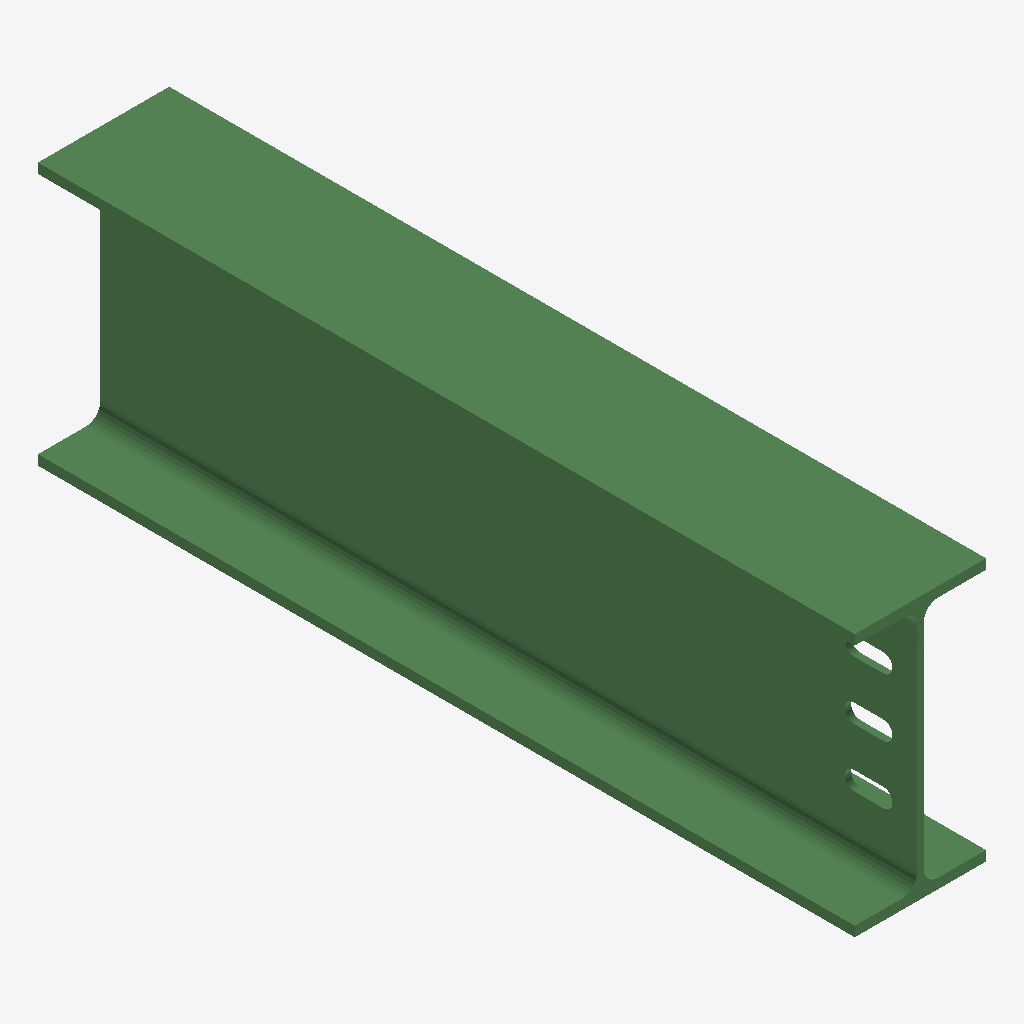
Isometric view of an IFC building model (IFC-SPF (STEP), schema IFC2X3, length unit millimetre), seen from the south-west, elements coloured by IFC class: 1 beam (green).
Extent 0.135 m × 0.840 m × 0.270 m (x, y, z). Storeys (1): Undefined at 0.00 m. Elements (1): 1 IfcBeam.

HEADER;
FILE_DESCRIPTION(('ViewDefinition[AISC_Steel_Detailing]','Option [BaseQuantities:Off]','Option [GridExport:On]','Option [Assemblies:Off]','Option [Bolts:On]','Option [Rebars:On]','Option [PourObjects:Off]','Option [Welds:On]','Option [SurfaceTreatments:On]','Option [LocationBy:0]','Option [ViewColors:Off]','Option [SectionedSpine:Off]','[2 more]'),'2;1');
FILE_NAME('b_1111_Qty_1.ifc','2026-05-16T11:52:51',('GIOVANNIPC\\gcorrea'),('Structural Designer'),'IFC Database version: Work','Tekla Structures 2020 Service Pack 5, IFC Export','');
FILE_SCHEMA(('IFC2X3'));
ENDSEC;
DATA;
#37=IFCPROJECT('2G7ZFDNE16yBDU14FA92Me',#5,'Proyecto',$,$,$,$,(#11),#36);
#39=IFCSITE('2xvEzEinjBTea80yOTcujY',#5,'Obra',$,$,#38,$,$,.ELEMENT.,$,$,$,$,$);
#41=IFCBUILDING('2IkdLqGiDE4PdWgRuW7LOR',#5,'Undefined',$,$,#40,$,$,.ELEMENT.,$,$,$);
#43=IFCBUILDINGSTOREY('29hdEUCErFze9E_VIAceOd',#5,'Undefined',$,$,#42,$,$,.ELEMENT.,0.0);
#64=IFCBEAM('063HTBtzz4kfzuVQMAueN5',#44,'BEAM','IPE270','IPE270',#47,#63,'ID060d174b-dfdf-44ba-9f78-7da58ae285c5');
ENDSEC;
